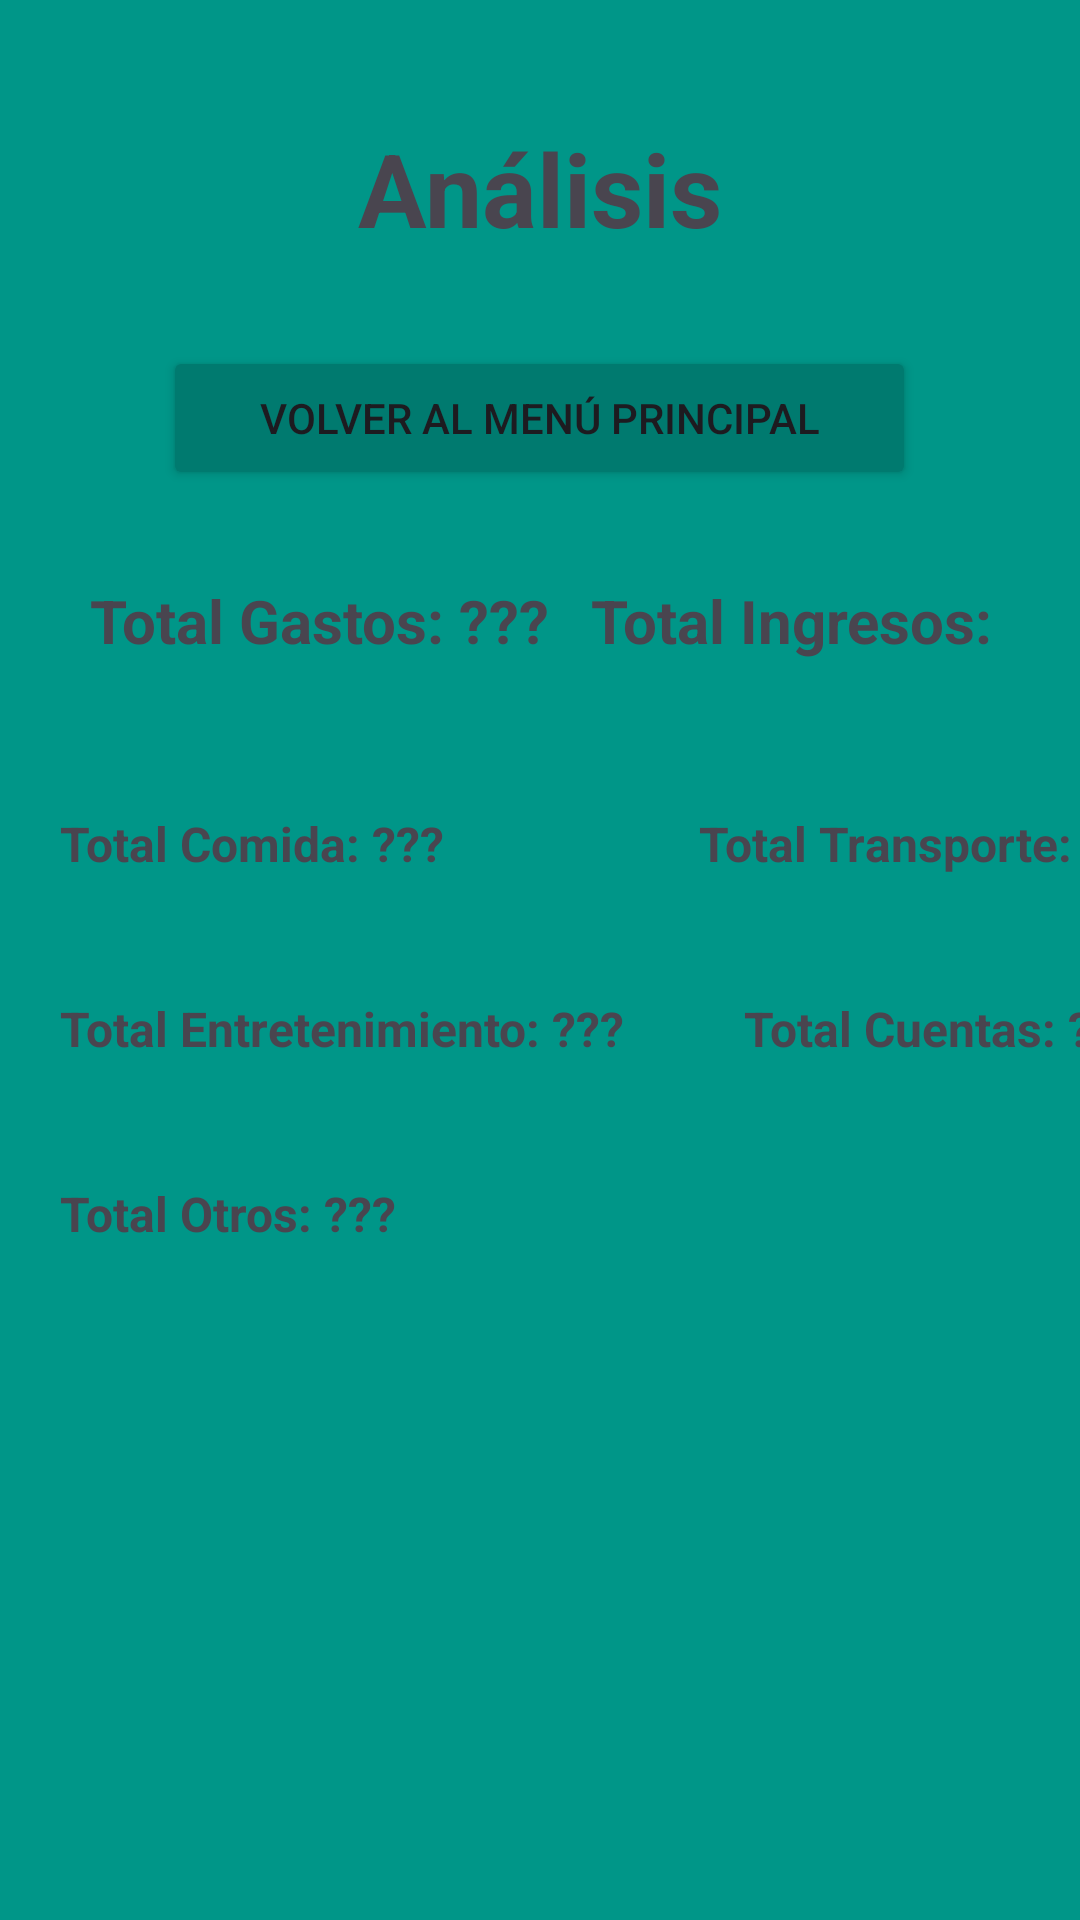

Reconstruct the res/layout file that produces this screen, plus the resources it refers to.
<!-- AndroidManifest.xml: application theme Theme.DimeGuard -->
<!-- res/layout/activity_analisis_mensual.xml -->
<?xml version="1.0" encoding="utf-8"?>
<LinearLayout xmlns:android="http://schemas.android.com/apk/res/android"
    xmlns:app="http://schemas.android.com/apk/res-auto"
    xmlns:tools="http://schemas.android.com/tools"
    android:layout_width="match_parent"
    android:layout_height="match_parent"
    android:background="#009688"
    android:orientation="vertical"
    tools:context=".AnalisisMensual">

    <TextView
        android:id="@+id/textView10"
        android:layout_width="match_parent"
        android:layout_height="wrap_content"
        android:layout_marginTop="40dp"
        android:text="Análisis"
        android:textAlignment="center"
        android:textSize="34sp"
        android:textStyle="bold" />

    <Button
        android:id="@+id/btnVolverAnal"
        android:layout_width="251dp"
        android:layout_height="wrap_content"
        android:layout_gravity="center"
        android:layout_marginTop="30dp"
        android:backgroundTint="#007A6F"
        android:text="Volver al Menú principal" />

    <TableLayout
        android:layout_width="match_parent"
        android:layout_height="wrap_content"
        android:layout_margin="30dp">

        <TableRow
            android:layout_width="wrap_content"
            android:layout_height="match_parent"
            android:layout_gravity="center">

            <TextView
                android:id="@+id/totalGasto"
                android:layout_width="167dp"
                android:layout_height="wrap_content"
                android:text="Total Gastos: ???"
                android:textSize="20sp"
                android:textStyle="bold" />

            <TextView
                android:id="@+id/totalIngreso"
                android:layout_width="wrap_content"
                android:layout_height="wrap_content"
                android:layout_gravity="center"
                android:text="Total Ingresos: ???"
                android:textSize="20sp"
                android:textStyle="bold" />
        </TableRow>
    </TableLayout>

    <TableLayout
        android:layout_width="match_parent"
        android:layout_height="match_parent">

        <TableRow
            android:layout_width="match_parent"
            android:layout_height="match_parent" >

            <TextView
                android:id="@+id/totalComida"
                android:layout_width="2dp"
                android:layout_height="wrap_content"
                android:layout_margin="20dp"
                android:text="Total Comida: ???"
                android:textSize="16sp"
                android:textStyle="bold" />

            <TextView
                android:id="@+id/totalTransporte"
                android:layout_width="141dp"
                android:layout_height="wrap_content"
                android:layout_marginLeft="5dp"
                android:layout_marginTop="20dp"
                android:text="Total Transporte: ???"
                android:textSize="16sp"
                android:textStyle="bold" />
        </TableRow>

        <TableRow
            android:layout_width="match_parent"
            android:layout_height="match_parent" >

            <TextView
                android:id="@+id/TotalEntretenimiento"
                android:layout_width="wrap_content"
                android:layout_height="wrap_content"
                android:layout_margin="20dp"
                android:text="Total Entretenimiento: ???"
                android:textSize="16sp"
                android:textStyle="bold" />

            <TextView
                android:id="@+id/totalCuentas"
                android:layout_width="wrap_content"
                android:layout_height="wrap_content"
                android:layout_margin="20dp"
                android:text="Total Cuentas: ???"
                android:textSize="16sp"
                android:textStyle="bold" />

        </TableRow>

        <TableRow
            android:layout_width="match_parent"
            android:layout_height="match_parent" >

            <TextView
                android:id="@+id/totalOtros"
                android:layout_width="wrap_content"
                android:layout_height="wrap_content"
                android:layout_margin="20dp"
                android:text="Total Otros: ???"
                android:textSize="16sp"
                android:textStyle="bold" />
        </TableRow>
    </TableLayout>

</LinearLayout>
<!-- resources referenced by this layout -->
<resources>
  <style name="Theme.DimeGuard" parent="Base.Theme.DimeGuard" />
  <style name="Base.Theme.DimeGuard" parent="Theme.Material3.DayNight.NoActionBar">
          
          
      </style>
</resources>
